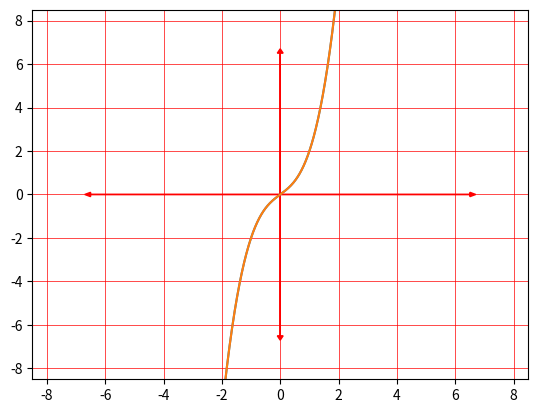

The matplotlib source for this figure:
# implement a libaries
import matplotlib.pyplot as plt
import numpy as np

draw_width = 6
draw_height = 6

draw_height += .5
draw_width += .5

# draw vertical arrow with red color
plt.arrow(0, 0, 0, draw_height, color='red', head_width=0.2, head_length=0.2)
plt.arrow(0, 0, 0, -1 * draw_height, color='red', head_width=0.2, head_length=0.2)

# draw horizontal arrow with red color
plt.arrow(0, 0, draw_width, 0, color='red', head_width=0.2, head_length=0.2)
plt.arrow(0, 0, -1 * draw_width, 0, color='red', head_width=0.2, head_length=0.2)

# draw y = x^3+x
x = np.arange(-draw_width, draw_width, 0.01)
y = x ** 3 + x
plt.plot(x, y)





# plotting the points
plt.plot(x, y)

draw_height += 2
draw_width += 2

# change mode two squares
plt.axis([-1 * draw_width, draw_width, -1 * draw_height, draw_height])


plt.grid(color='red', linewidth=0.5)

resolution_value = 1200
plt.savefig("myImage.png", format="png", dpi=resolution_value)
plt.show()

# end of code
